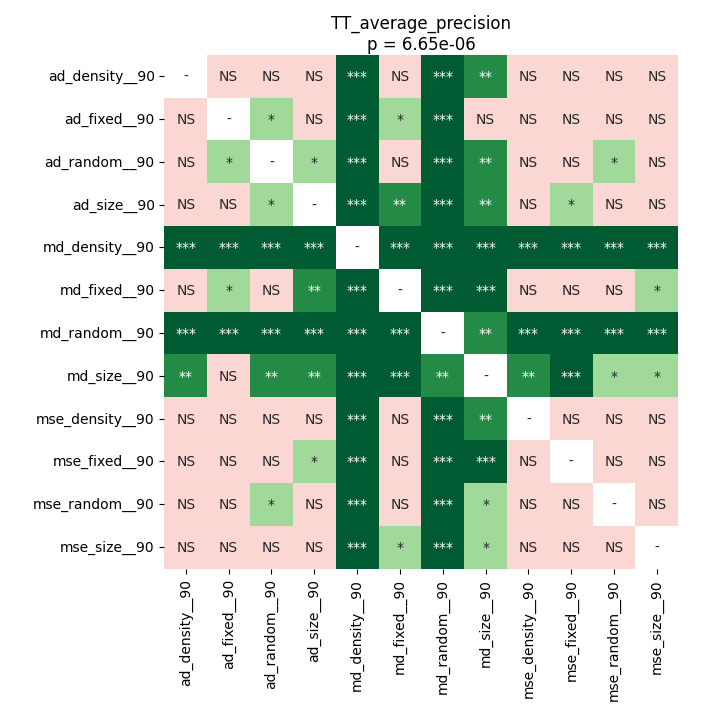

Source data for this figure (header and first rows):
	ad_density__90	ad_fixed__90	ad_random__90	ad_size__90	md_density__90	md_fixed__90	md_random__90	md_size__90	mse_density__90	mse_fixed__90	mse_random__90	mse_size__90
ad_density__90	1.0	0.4765	0.1079	0.2597	0.0001678	0.05825	0.0005035	0.001595	1.0	0.2386	0.7741	1.0
ad_fixed__90	0.4765	1.0	0.03101	1.0	0.0003777	0.04577	0.0005035	0.05825	0.4174	0.2261	0.8898	0.9737
ad_random__90	0.1079	0.03101	1.0	0.03101	0.0001678	1.0	0.0003777	0.002014	0.2597	0.4174	0.03543	0.2386
ad_size__90	0.2597	1.0	0.03101	1.0	0.0001678	0.004261	0.0009155	0.005035	0.5668	0.01736	0.9737	1.0
md_density__90	0.0001678	0.0003777	0.0001678	0.0001678	1.0	0.0001678	0.0009155	0.0001678	0.0001678	0.0001678	0.0001678	0.0001678
md_fixed__90	0.05825	0.04577	1.0	0.004261	0.0001678	1.0	0.0003099	0.0005035	0.1878	0.7741	0.07499	0.0288
md_random__90	0.0005035	0.0005035	0.0003777	0.0009155	0.0009155	0.0003099	1.0	0.005035	0.0005035	0.0001678	0.0001678	0.0003777
md_size__90	0.001595	0.05825	0.002014	0.005035	0.0001678	0.0005035	0.005035	1.0	0.001595	0.0001678	0.03101	0.04577
mse_density__90	1.0	0.4174	0.2597	0.5668	0.0001678	0.1878	0.0005035	0.001595	1.0	0.2516	0.7741	0.9183
mse_fixed__90	0.2386	0.2261	0.4174	0.01736	0.0001678	0.7741	0.0001678	0.0001678	0.2516	1.0	0.2516	0.2597
mse_random__90	0.7741	0.8898	0.03543	0.9737	0.0001678	0.07499	0.0001678	0.03101	0.7741	0.2516	1.0	0.5395
mse_size__90	1.0	0.9737	0.2386	1.0	0.0001678	0.0288	0.0003777	0.04577	0.9183	0.2597	0.5395	1.0
